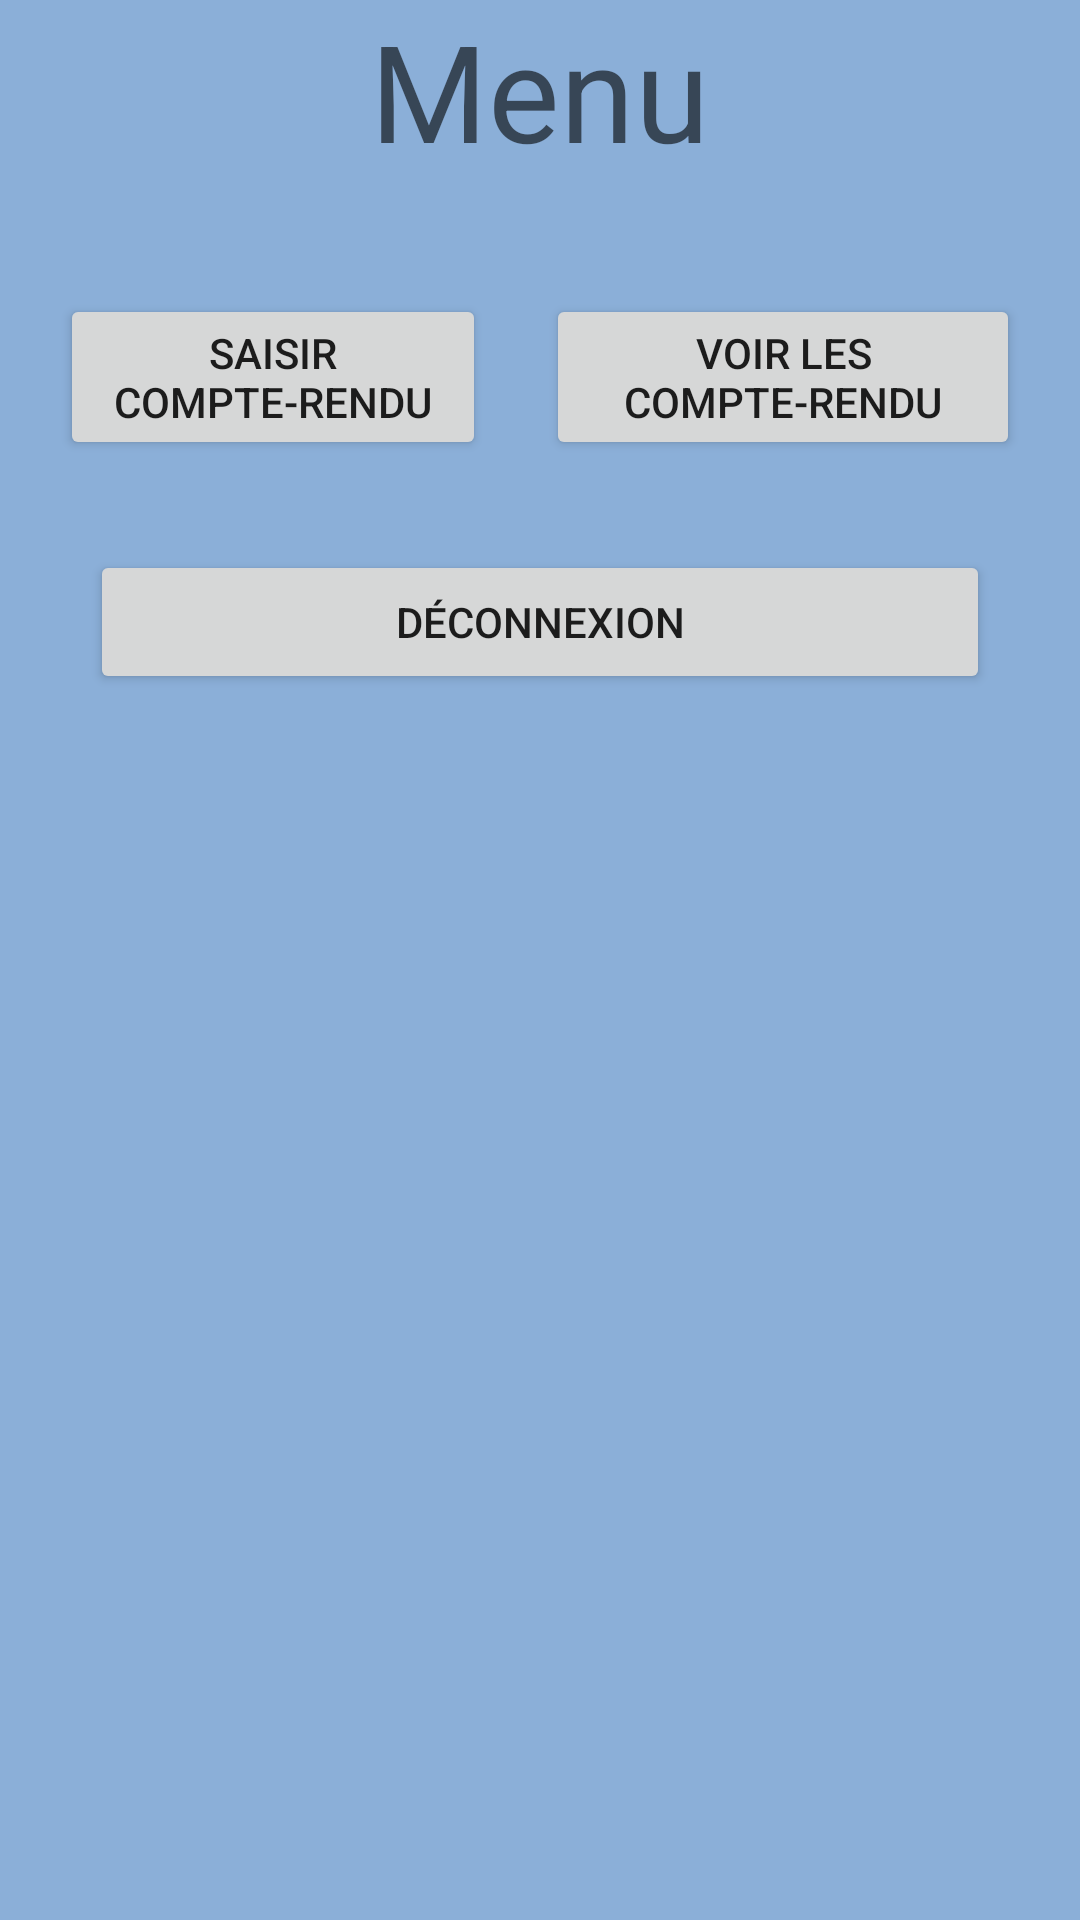

Write the Android layout XML for this screen, with the resource values it uses.
<!-- AndroidManifest.xml: application theme AppTheme -->
<!-- res/layout/activity_gsb_menu.xml -->
<?xml version="1.0" encoding="utf-8"?>
<LinearLayout xmlns:android="http://schemas.android.com/apk/res/android"
    xmlns:app="http://schemas.android.com/apk/res-auto"
    xmlns:tools="http://schemas.android.com/tools"
    android:layout_width="match_parent"
    android:layout_height="match_parent"
    tools:context=".GsbMenuActivity"
    android:background="#8BAFD8"
    android:orientation="vertical">





    <TextView
        android:layout_width="wrap_content"
        android:layout_height="wrap_content"

        android:text="Menu"
        android:textAppearance="@style/TextAppearance.AppCompat.Display2"
        android:layout_gravity="center_horizontal"
        />

    <TextView
        android:id="@+id/id_matricule"
        android:layout_width="wrap_content"
        android:layout_height="wrap_content"
        android:text=""
        />
    <TextView
        android:id="@+id/id_bienvenue"
        android:layout_width="wrap_content"
        android:layout_height="wrap_content"
        android:text=""
        />

    <LinearLayout
        android:layout_width="wrap_content"
        android:layout_height="wrap_content"
        android:layout_gravity="left"
        android:orientation="horizontal">

        <Button
            android:id="@+id/btn_saisir"
            android:layout_width="wrap_content"
            android:layout_height="wrap_content"
            android:layout_marginLeft="20dp"
            android:layout_weight="0.5"

            android:onClick="saisirCP"
            android:text="Saisir Compte-Rendu" />

        <Button
            android:id="@+id/btn_voir"
            android:layout_width="wrap_content"
            android:layout_height="wrap_content"
            android:layout_marginLeft="20dp"
            android:layout_marginRight="20dp"
            android:layout_weight="0.5"

            android:onClick="voirCP"
            android:text="Voir Les Compte-Rendu" />


    </LinearLayout>

    <Button
        android:layout_width="wrap_content"
        android:layout_height="wrap_content"
        android:layout_centerHorizontal="true"
        android:layout_gravity="center_horizontal"
        android:layout_marginTop="30dp"
        android:width="300dp"
        android:onClick="seDeconnecter"

        android:text="@string/app_deconnexion" />




</LinearLayout>
<!-- resources referenced by this layout -->
<resources>
  <string name="app_deconnexion">Déconnexion</string>
  <style name="AppTheme" parent="Theme.AppCompat.Light.DarkActionBar">
          
          <item name="colorPrimary">#3567A3</item>
          <item name="colorPrimaryDark">@color/colorPrimaryDark</item>
          <item name="colorAccent">#0F3B6D</item>
      </style>
  <!-- not gathered from this repository: default colours our renderer supplied (Android Studio template values) -->
  <color name="colorPrimaryDark">#FF3700B3</color>
</resources>
